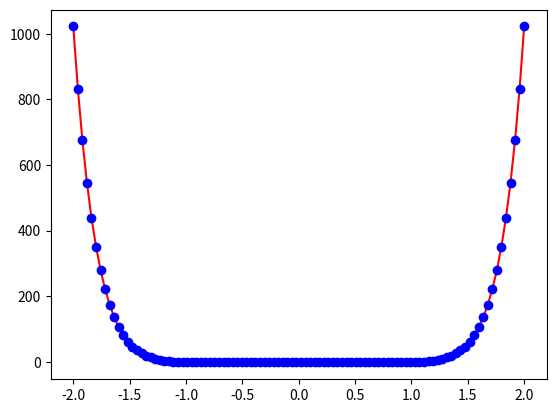

This chart was generated by the following Python code:
import matplotlib.pyplot as plt 
import numpy as n

def f(x):
    return pow(x,10)-2


a=1
b=2
Es=5
Ea=100
prev_xr=0

while Ea>=Es:
    xr=b-((f(b)*(a-b))/(f(a)-f(b)))
    Ea=abs((xr-prev_xr)/xr)*100
    print("Ea: ",Ea,"\n")
    if f(a)*f(xr)==0:
        print(xr)
    elif f(a)*f(xr)<0:
        b=xr
        print(xr,"\n")
    elif f(a)*f(xr)>0:
        a=xr
        print(xr,"\n")
    
    prev_xr=xr
    
range_v=n.linspace(-2,2,100)
##print(range_v)
plt.plot(range_v,f(range_v),"r")
plt.plot(range_v,f(range_v),"bo")
plt.show()
    
